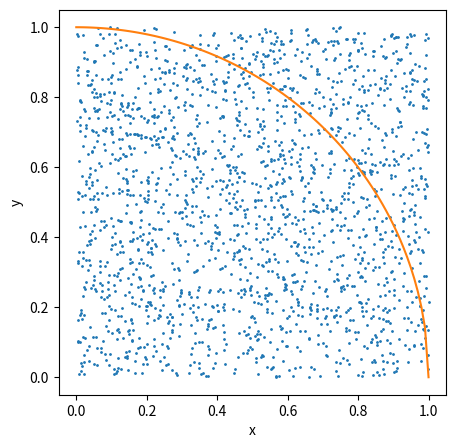

Write Python code to recreate this figure. (Note: this script raises an exception after producing the figure.)
# Python laboratory - week 7
# Monte Carlo method (task 1)
# author - Dominik Kuczynski

import matplotlib.pyplot as plt
import numpy as np

circle_x = np.linspace(0, 1, 100)
circle_y = np.sqrt(1-circle_x**2)
# lists of x and y coordinates:
# circle_x -> 100 evenly spaced numbers in (0,1)
# circle_y -> respective y-coordinates of points on the circle with center
#             at (0,0) and radius 1.


fig1 = plt.figure()
fig1.set_size_inches(5, 5)
# a square figure is created

times = 2000
# a variable for determining the amount of points scattered on the graph and
# used for approximation

x = np.random.rand(times)
y = np.random.rand(times)
# x,y - lists of random coordinates of the scattered points

plt.plot(x, y, 'o', markersize=1)
plt.plot(circle_x, circle_y)
plt.xlabel("x")
plt.ylabel("y")
# the points are plotted on a new graph

dist_squared = x**2 + y**2 
incircle = dist_squared <= 1
# a boolean determining whether each point is inside the circle.
# This is equivalent to np.sqrt(x**2+y**2)<=1 but faster computationally.

incircle_ratio = float(np.sum(incircle))/float(times)
# the ratio of points in the circle to all points

pi = incircle_ratio * 4
# as we're only looking at a quarter of the circle, the achieved value has
# to be multiplied by 4.
print('The estimated value of pi is: ', pi)

cumulative_incircle = np.cumsum(incircle)
# these are the numbers of points inside the circle, depending on the number
# of points scattered. 
# cumulative_incircle[x] = how many out of x points landed in the circle

cumulative_ratios = (cumulative_incircle / 
                     np.arange(1, times+1, dtype=np.float))
# the ratios of points inside the circle to all points, depending on number
# of points.

pis = cumulative_ratios * 4
# the respective predicted values of pi

plt.figure()
approx_pis, = plt.plot(pis)
pi, = plt.plot(np.repeat(np.pi, times))

plt.ylim(3.1, 3.3)
plt.xlabel("Sample size")
plt.title("Approximation vs Sample Size")
plt.legend([approx_pis, pi], ["Approximation", "Exact value"])
# the predicted values of pi are plotted against the total number of points
# scattered. The plot is scaled from 3.1 to 3.3 on the y-axis to better show
# the improvement of predictions.

def cummean(arr):
    return np.cumsum(arr) / np.arange(1, len(arr)+1, dtype=np.float)
# a function for calculating the cumulative means of elements in an array up to
# every index

def cumstd(arr):
    return np.sqrt(cummean(arr**2) - cummean(arr)**2)
# a function for calculating the cumulative standard deviation of elements in
# an array up to every index

plt.figure()
stdevs, = plt.plot(cumstd(pis))
plt.legend([stdevs], ["Standard deviation"])
plt.xlabel("Sample size")
plt.title("Standard Deviation vs Sample Size")
# the cummulative standard deviation is plotted against the number of samples